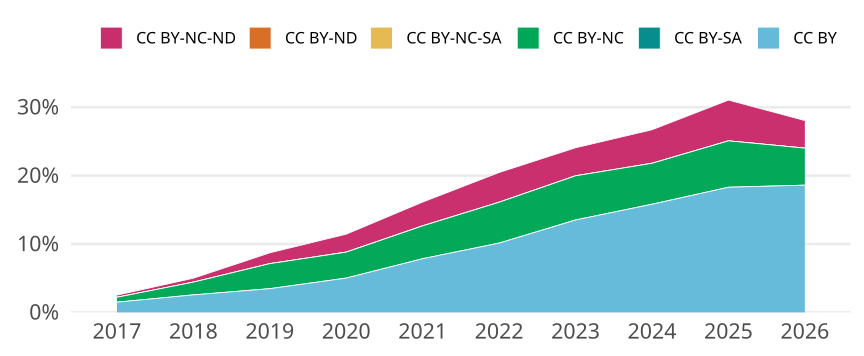

The data file committed next to this chart (first rows):
cr_year, cc, cc_total, jn_all, prop
2017, CC BY, 1054, 70365, 0.01498
2017, CC BY-SA, 0, NA, 0
2017, CC BY-NC, 500, 70365, 0.007106
2017, CC BY-NC-SA, 0, NA, 0
2017, CC BY-ND, 0, NA, 0
2017, CC BY-NC-ND, 224, 70365, 0.003183
2018, CC BY, 1756, 68601, 0.0256
2018, CC BY-SA, 0, NA, 0
2018, CC BY-NC, 1281, 68601, 0.01867
2018, CC BY-NC-SA, 1, 68601, 1.4577046981822422e-5
2018, CC BY-ND, 0, NA, 0
2018, CC BY-NC-ND, 392, 68601, 0.005714
2019, CC BY, 1940, 55925, 0.03469
2019, CC BY-SA, 0, NA, 0
2019, CC BY-NC, 2047, 55925, 0.0366
2019, CC BY-NC-SA, 1, 55925, 1.7881090746535537e-5
2019, CC BY-ND, 1, 55925, 1.7881090746535537e-5
2019, CC BY-NC-ND, 886, 55925, 0.01584
2020, CC BY, 3119, 62131, 0.0502
2020, CC BY-SA, 0, NA, 0
2020, CC BY-NC, 2357, 62131, 0.03794
2020, CC BY-NC-SA, 2, 62131, 3.219005005552784e-5
2020, CC BY-ND, 0, NA, 0
2020, CC BY-NC-ND, 1632, 62131, 0.02627
2021, CC BY, 4560, 58090, 0.0785
2021, CC BY-SA, 0, NA, 0
2021, CC BY-NC, 2793, 58090, 0.04808
2021, CC BY-NC-SA, 2, 58090, 3.442933379239112e-5
2021, CC BY-ND, 0, NA, 0
2021, CC BY-NC-ND, 2021, 58090, 0.03479
2022, CC BY, 5151, 50842, 0.1013
2022, CC BY-SA, 0, NA, 0
2022, CC BY-NC, 3041, 50842, 0.05981
2022, CC BY-NC-SA, 1, 50842, 1.966877778214862e-5
2022, CC BY-ND, 0, NA, 0
2022, CC BY-NC-ND, 2211, 50842, 0.04349
2023, CC BY, 6696, 49542, 0.1352
2023, CC BY-SA, 0, NA, 0
2023, CC BY-NC, 3200, 49542, 0.06459
2023, CC BY-NC-SA, 0, NA, 0
2023, CC BY-ND, 0, NA, 0
2023, CC BY-NC-ND, 2033, 49542, 0.04104
2024, CC BY, 8092, 51168, 0.1581
2024, CC BY-SA, 0, NA, 0
2024, CC BY-NC, 3066, 51168, 0.05992
2024, CC BY-NC-SA, 0, NA, 0
2024, CC BY-ND, 0, NA, 0
2024, CC BY-NC-ND, 2509, 51168, 0.04903
2025, CC BY, 9550, 52184, 0.183
2025, CC BY-SA, 0, NA, 0
2025, CC BY-NC, 3540, 52184, 0.06784
2025, CC BY-NC-SA, 0, NA, 0
2025, CC BY-ND, 0, NA, 0
2025, CC BY-NC-ND, 3112, 52184, 0.05964
2026, CC BY, 7736, 41582, 0.186
2026, CC BY-SA, 0, NA, 0
2026, CC BY-NC, 2252, 41582, 0.05416
2026, CC BY-NC-SA, 0, NA, 0
2026, CC BY-ND, 0, NA, 0
2026, CC BY-NC-ND, 1677, 41582, 0.04033
